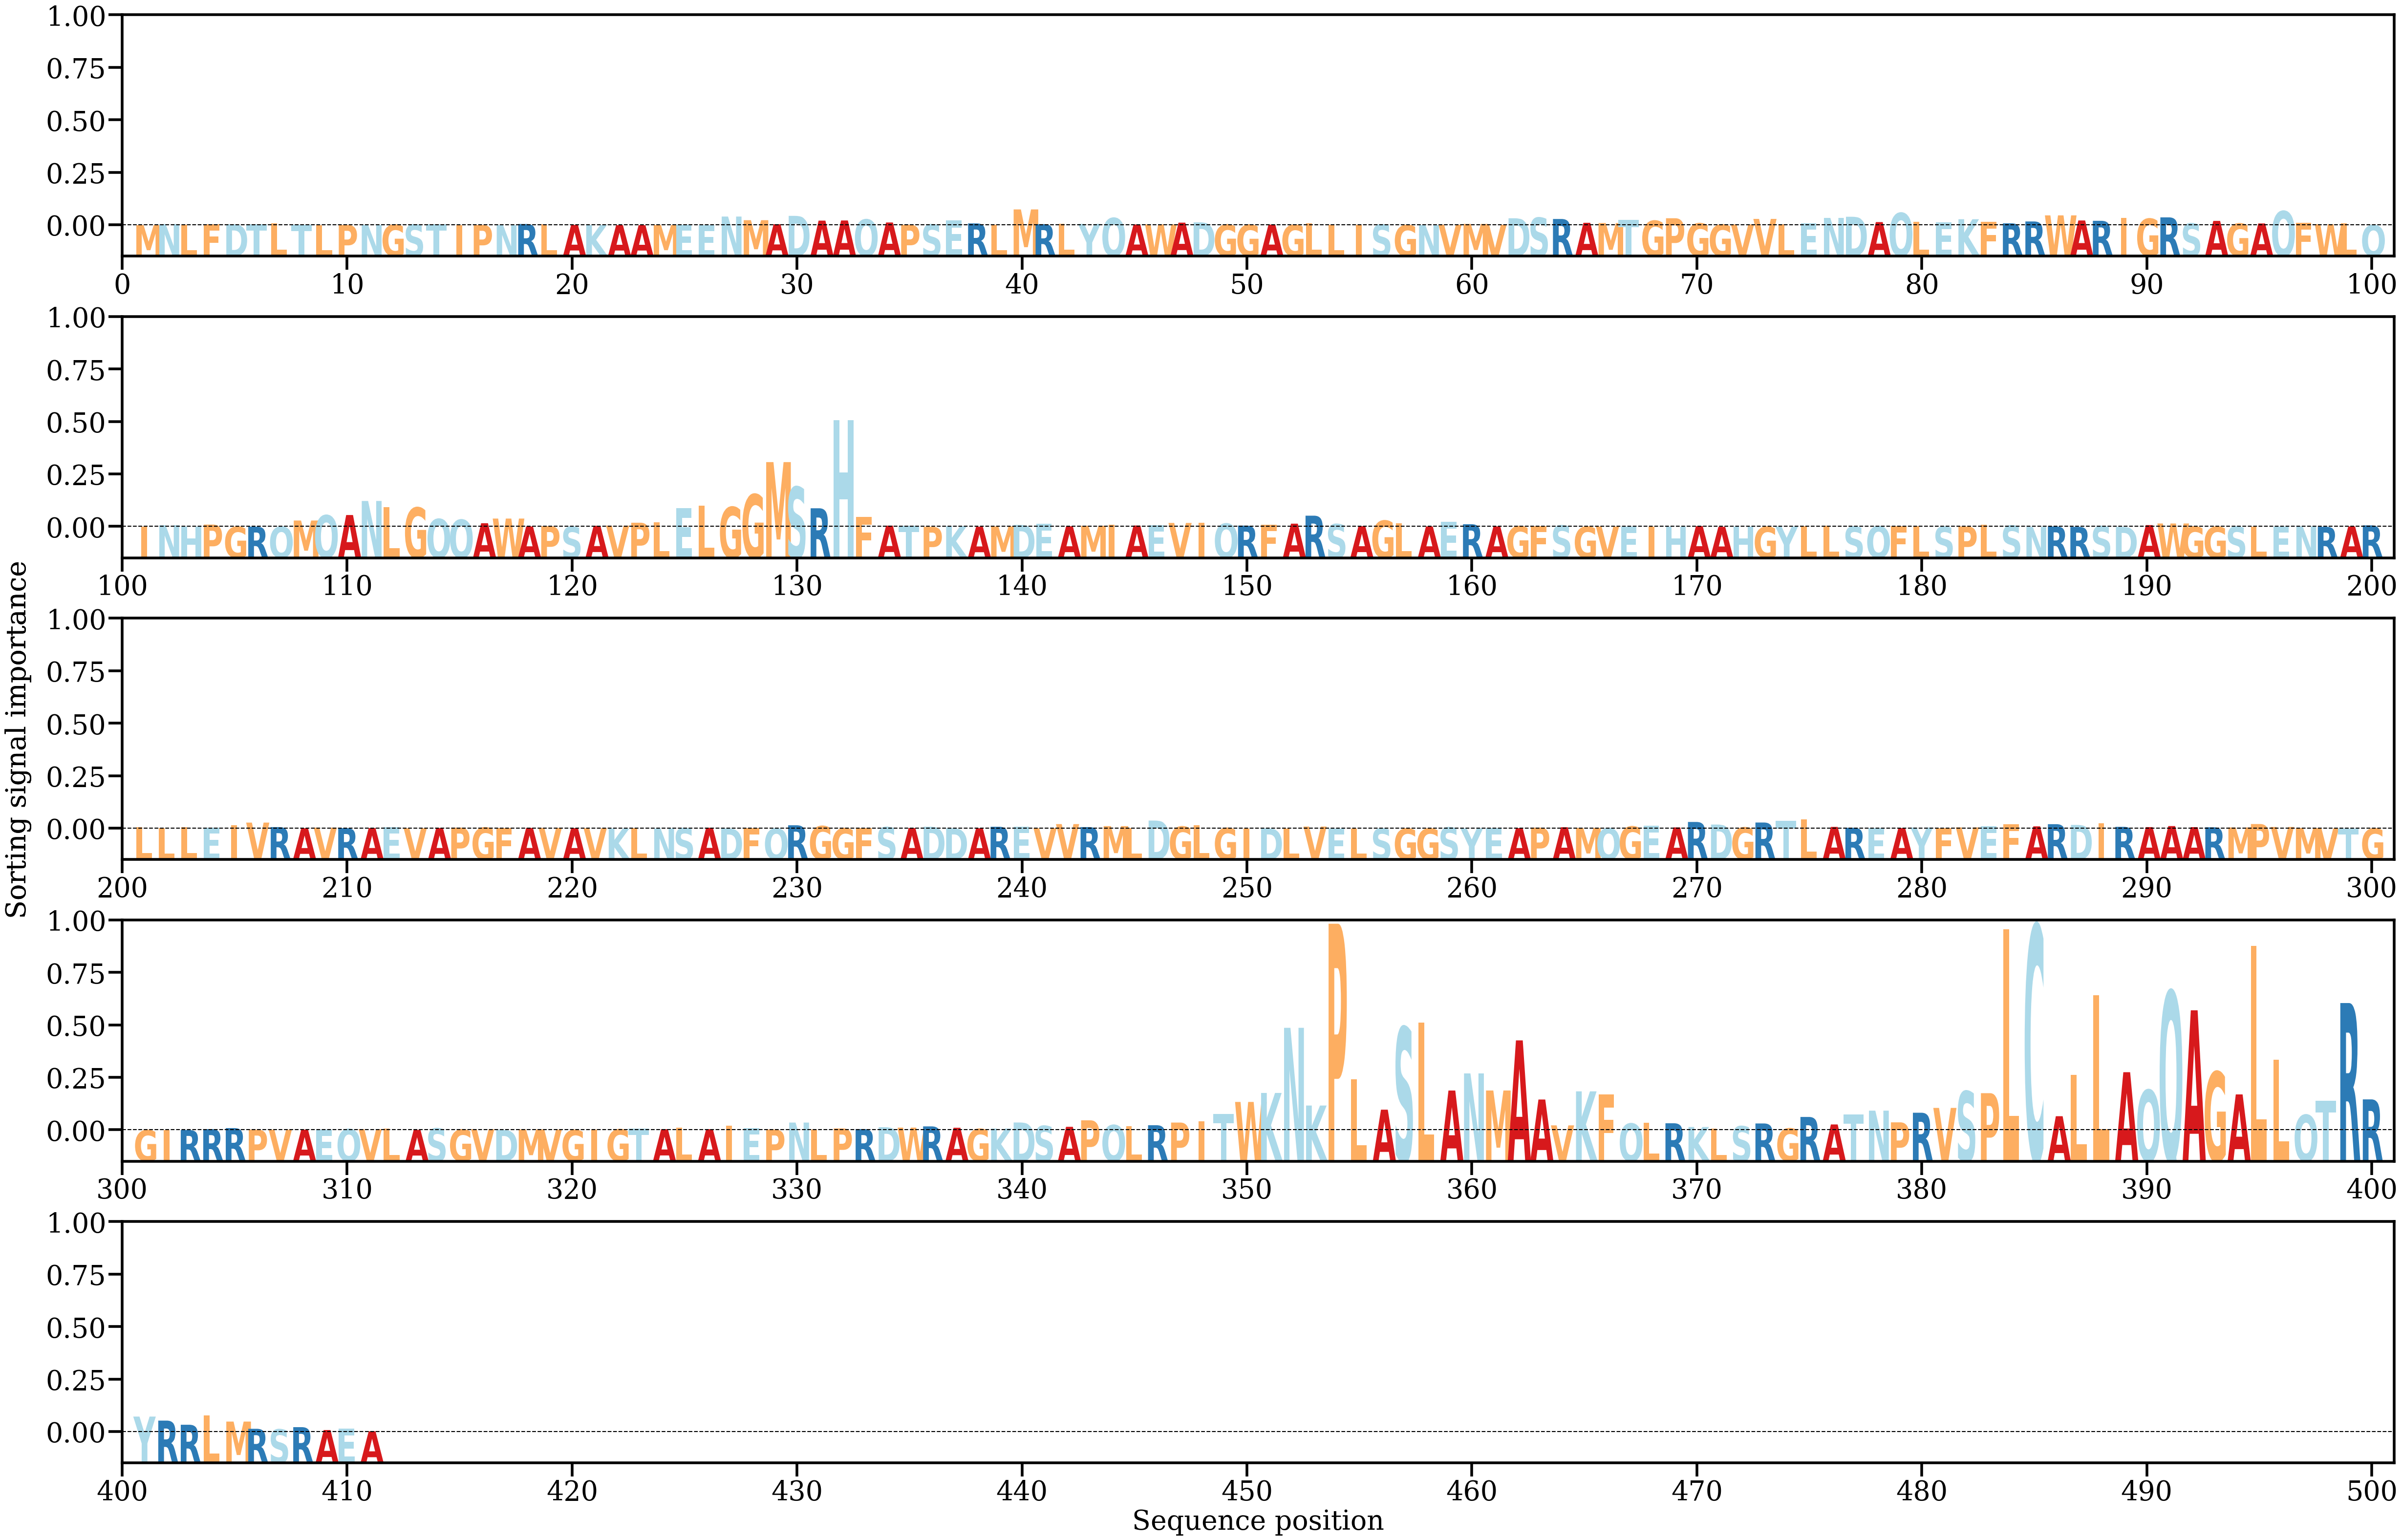

The data file committed next to this chart (first rows):
AA, Alpha
M, [3.303596e-05]
N, [0.00027627]
L, [0.00015208]
F, [0.00022473]
D, [0.00024862]
T, [0.000218]
L, [0.00048813]
T, [9.2403614e-05]
L, [3.378788e-05]
P, [5.7400914e-05]
N, [4.603336e-05]
G, [0.000131]
S, [0.00015775]
T, [0.00020368]
I, [2.4566689e-05]
P, [6.256929e-05]
N, [1.1911203e-05]
R, [0.00030025]
L, [0.00019076]
A, [8.445101e-05]
K, [1.8064853e-05]
A, [1.0477057e-05]
A, [9.947109e-06]
M, [4.791917e-05]
E, [0.00014067]
E, [4.552757e-05]
N, [0.0021806]
M, [0.00126683]
A, [0.00025587]
D, [0.00235451]
A, [0.00115443]
A, [0.00119316]
Q, [0.00144837]
A, [0.00068996]
P, [0.0001162]
S, [0.00019276]
E, [0.00118646]
R, [0.0004574]
L, [0.00015903]
M, [0.00397602]
R, [0.0002701]
L, [0.0003567]
Y, [0.00032964]
Q, [0.00182017]
A, [0.00019348]
W, [0.00021481]
A, [0.00064939]
D, [0.00072124]
G, [0.00015275]
G, [0.00010887]
A, [0.00015438]
G, [8.634997e-05]
L, [0.00052815]
L, [0.00010732]
I, [0.00012628]
S, [0.00017118]
G, [2.1332666e-05]
N, [3.327606e-05]
V, [0.00013881]
M, [0.00032213]
... 351 more rows
